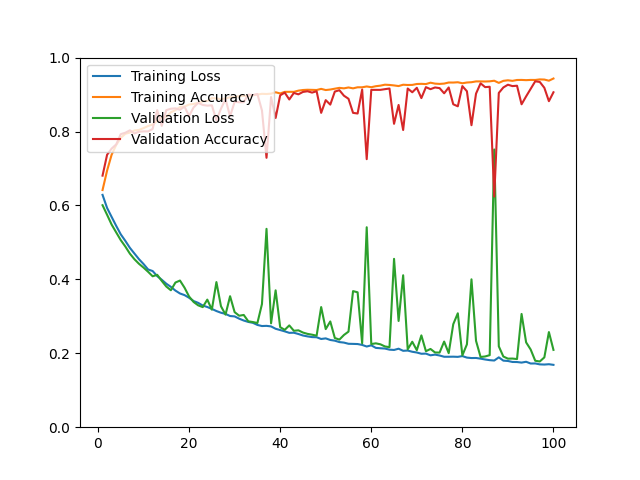

Source data for this figure (header and first rows):
epoch, loss, acc, val_loss, val_acc
1, 0.6286, 0.6417, 0.6006, 0.6806
2, 0.5931, 0.6944, 0.5746, 0.7372
3, 0.5688, 0.7375, 0.5481, 0.7539
4, 0.5447, 0.7636, 0.5270, 0.7651
5, 0.5218, 0.7827, 0.5061, 0.7929
6, 0.5042, 0.7939, 0.4889, 0.7967
7, 0.4853, 0.7971, 0.4696, 0.8032
8, 0.4699, 0.8027, 0.4545, 0.7948
9, 0.4546, 0.8043, 0.4421, 0.7994
10, 0.4415, 0.8092, 0.4318, 0.8004
11, 0.4268, 0.8149, 0.4205, 0.8004
12, 0.4225, 0.8188, 0.4083, 0.8069
13, 0.4088, 0.8285, 0.4123, 0.8579
14, 0.3989, 0.8366, 0.3958, 0.8152
15, 0.3882, 0.8399, 0.3806, 0.8579
16, 0.3797, 0.8520, 0.3705, 0.8617
17, 0.3696, 0.8579, 0.3914, 0.8626
18, 0.3618, 0.8664, 0.3968, 0.8589
19, 0.3574, 0.8676, 0.3775, 0.8672
20, 0.3502, 0.8730, 0.3536, 0.8422
21, 0.3413, 0.8745, 0.3387, 0.8654
22, 0.3364, 0.8780, 0.3297, 0.8774
23, 0.3292, 0.8814, 0.3249, 0.8719
24, 0.3252, 0.8826, 0.3452, 0.8700
25, 0.3201, 0.8904, 0.3180, 0.8709
26, 0.3143, 0.8896, 0.3927, 0.8301
27, 0.3097, 0.8873, 0.3273, 0.8617
28, 0.3065, 0.8898, 0.3046, 0.8877
29, 0.3008, 0.8927, 0.3544, 0.8412
30, 0.2998, 0.8936, 0.3113, 0.8802
31, 0.2936, 0.8957, 0.3016, 0.8793
32, 0.2886, 0.8966, 0.3037, 0.8793
33, 0.2848, 0.8951, 0.2865, 0.8997
34, 0.2824, 0.8982, 0.2845, 0.8988
35, 0.2767, 0.8998, 0.2819, 0.9016
36, 0.2737, 0.9020, 0.3331, 0.8570
37, 0.2742, 0.9015, 0.5367, 0.7289
38, 0.2727, 0.9025, 0.2810, 0.8932
39, 0.2663, 0.9062, 0.3703, 0.8366
40, 0.2629, 0.9030, 0.2706, 0.8979
41, 0.2593, 0.9073, 0.2634, 0.9053
42, 0.2553, 0.9074, 0.2754, 0.8867
43, 0.2556, 0.9073, 0.2609, 0.9044
44, 0.2522, 0.9106, 0.2621, 0.9006
45, 0.2481, 0.9123, 0.2561, 0.9071
46, 0.2457, 0.9130, 0.2525, 0.9090
47, 0.2438, 0.9127, 0.2503, 0.9053
48, 0.2434, 0.9123, 0.2476, 0.9090
49, 0.2387, 0.9154, 0.3251, 0.8505
50, 0.2403, 0.9122, 0.2654, 0.8849
51, 0.2360, 0.9136, 0.2861, 0.8728
52, 0.2341, 0.9159, 0.2413, 0.9081
53, 0.2303, 0.9181, 0.2370, 0.9118
54, 0.2289, 0.9168, 0.2495, 0.8969
55, 0.2257, 0.9192, 0.2586, 0.8886
56, 0.2254, 0.9168, 0.3682, 0.8505
57, 0.2250, 0.9197, 0.3650, 0.8487
58, 0.2226, 0.9197, 0.2269, 0.9136
59, 0.2183, 0.9219, 0.5410, 0.7252
60, 0.2215, 0.9199, 0.2250, 0.9127
... 40 more rows
